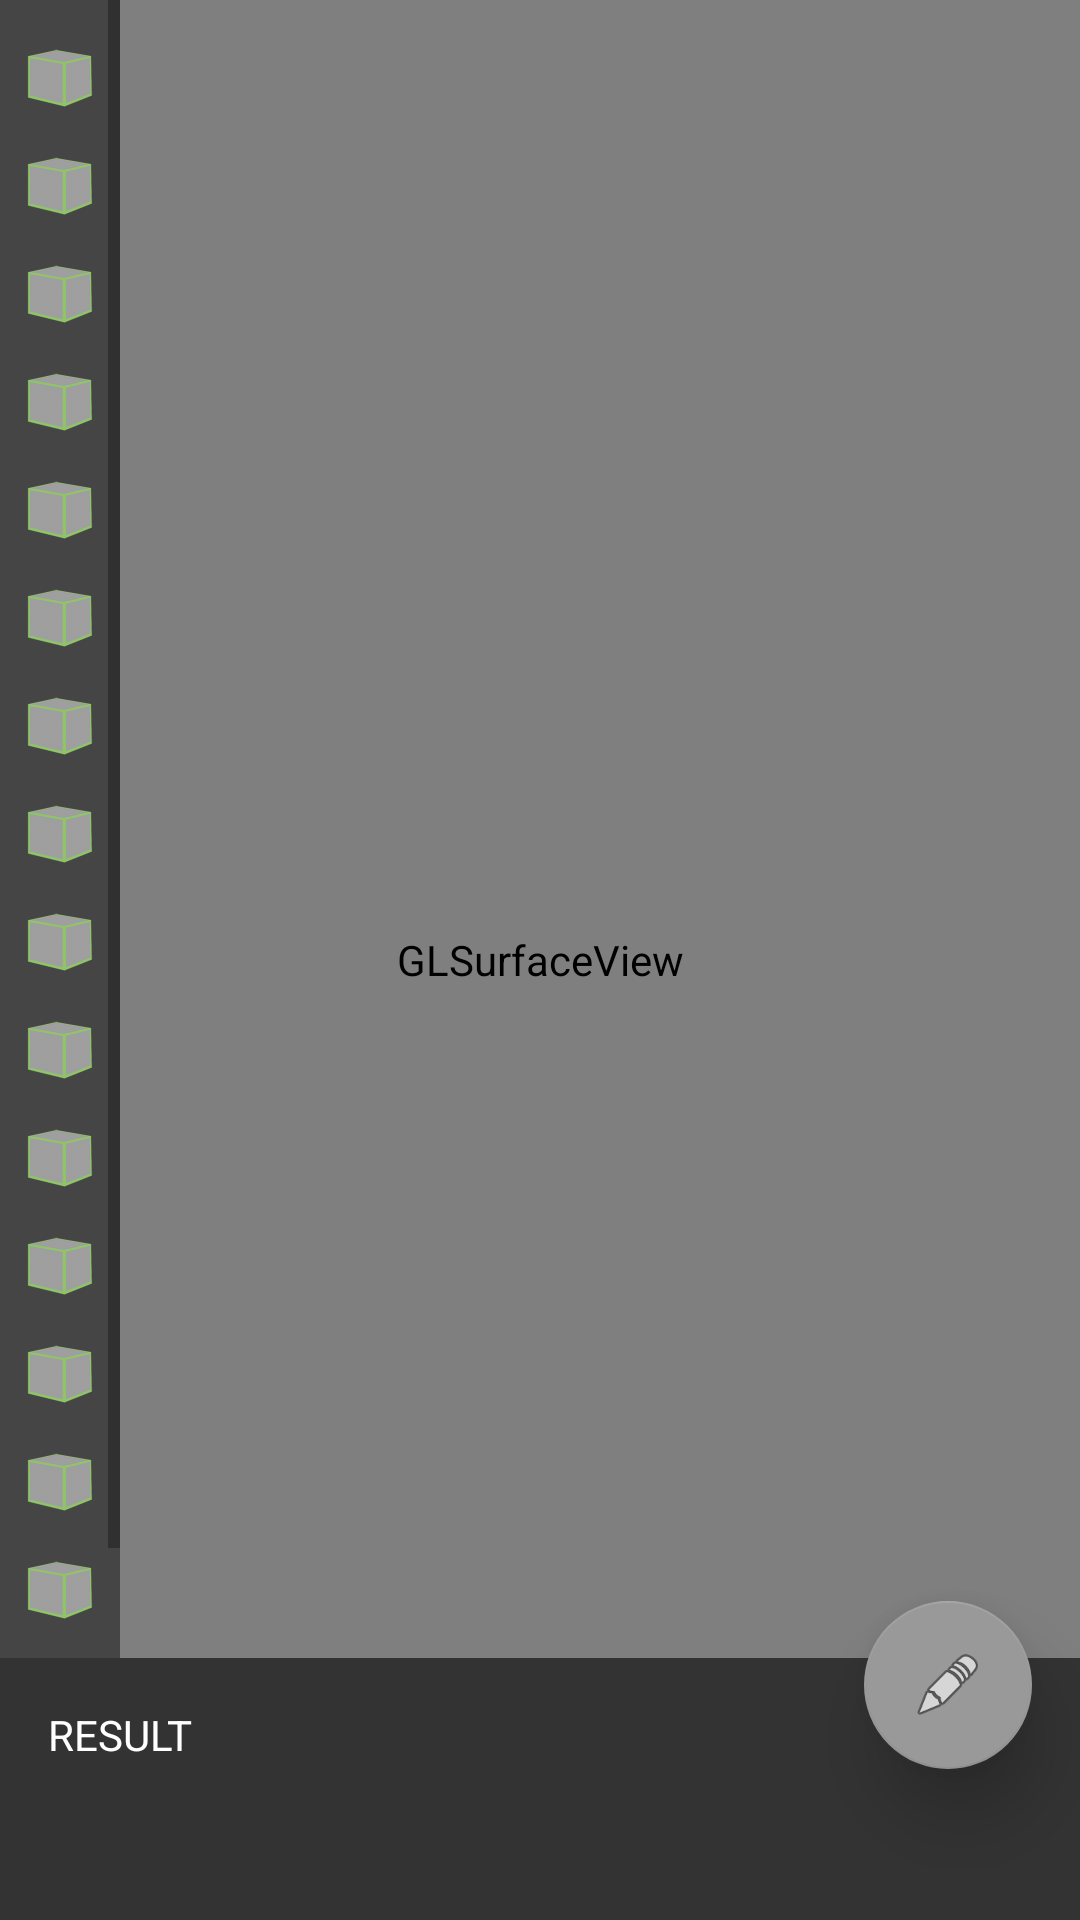

This screen was rendered from an Android layout file. Write that file and the resources it references.
<!-- AndroidManifest.xml: application theme AppTheme -->
<!-- res/layout/activity_main.xml -->
<RelativeLayout xmlns:android="http://schemas.android.com/apk/res/android"
    xmlns:app="http://schemas.android.com/apk/res-auto"
    xmlns:tools="http://schemas.android.com/tools"
    android:layout_width="match_parent"
    android:layout_height="match_parent">

    <FrameLayout
        android:id="@+id/fl_content"
        android:layout_width="match_parent"
        android:layout_height="match_parent"
        android:layout_above="@+id/tv_result_label"
        />

    <android.opengl.GLSurfaceView
        android:id="@+id/surfaceview"
        android:layout_width="match_parent"
        android:layout_height="match_parent"
        android:layout_gravity="top"/>

    
    
        
        
        
        
        
        
        

    <TextView
        android:id="@+id/tv_result_label"
        android:layout_width="wrap_content"
        android:layout_height="wrap_content"
        android:layout_above="@+id/tv_result"
        android:layout_alignLeft="@+id/tv_result"
        android:layout_alignRight="@+id/tv_result"
        android:background="#333333"
        android:paddingBottom="2dp"
        android:paddingLeft="16dp"
        android:paddingRight="16dp"
        android:paddingTop="16dp"
        android:text="RESULT"
        android:textColor="#ffffff"
        android:textSize="14sp" />


    <TextView
        android:id="@+id/tv_result"
        android:layout_width="match_parent"
        android:layout_height="wrap_content"
        android:layout_alignParentBottom="true"
        android:background="#333333"
        android:paddingBottom="24dp"
        android:paddingLeft="16dp"
        android:paddingRight="16dp"
        android:paddingTop="2dp"
        android:textColor="#ffffff"
        android:textSize="18sp"
        tools:text="123" />

    <com.google.android.material.floatingactionbutton.FloatingActionButton
        android:id="@+id/fab"
        android:layout_width="wrap_content"
        android:layout_height="wrap_content"
        android:layout_alignBottom="@+id/tv_result_label"
        android:layout_alignParentRight="true"
        android:layout_marginRight="16dp"
        android:src="@android:drawable/ic_menu_edit"
        app:backgroundTint="@color/gray"
        app:elevation="14dp"
        app:fabSize="normal"
        app:layout_anchorGravity="bottom|right|end"
        app:rippleColor="@color/gray" />

    <ScrollView
        android:layout_width="40dp"
        android:layout_height="match_parent"
        android:layout_alignBottom="@+id/fl_content"
        android:background="#454545">

        <LinearLayout
            android:layout_width="match_parent"
            android:layout_height="wrap_content"
            android:orientation="vertical"
            android:paddingBottom="8dp"
            android:paddingTop="8dp">

            <ImageView
                android:id="@+id/iv_cube1"
                style="@style/cube" />

            <ImageView
                android:id="@+id/iv_cube2"
                style="@style/cube" />

            <ImageView
                android:id="@+id/iv_cube3"
                style="@style/cube" />

            <ImageView
                android:id="@+id/iv_cube4"
                style="@style/cube" />

            <ImageView
                android:id="@+id/iv_cube5"
                style="@style/cube" />

            <ImageView
                android:id="@+id/iv_cube6"
                style="@style/cube" />

            <ImageView
                android:id="@+id/iv_cube7"
                style="@style/cube" />

            <ImageView
                android:id="@+id/iv_cube8"
                style="@style/cube" />

            <ImageView
                android:id="@+id/iv_cube9"
                style="@style/cube" />

            <ImageView
                android:id="@+id/iv_cube10"
                style="@style/cube" />

            <ImageView
                android:id="@+id/iv_cube11"
                style="@style/cube" />

            <ImageView
                android:id="@+id/iv_cube12"
                style="@style/cube" />

            <ImageView
                android:id="@+id/iv_cube13"
                style="@style/cube" />

            <ImageView
                android:id="@+id/iv_cube14"
                style="@style/cube" />

            <ImageView
                android:id="@+id/iv_cube15"
                style="@style/cube" />

            <ImageView
                android:id="@+id/iv_cube16"
                style="@style/cube" />
        </LinearLayout>

    </ScrollView>

</RelativeLayout>
<!-- resources referenced by this layout -->
<resources>
  <color name="gray">#999999</color>
  <style name="cube">
          <item name="android:layout_width">match_parent</item>
          <item name="android:layout_height">36dp</item>
          <item name="android:paddingLeft">8dp</item>
          <item name="android:paddingRight">8dp</item>
          <item name="android:src">@drawable/ic_cube</item>
      </style>
  <style name="AppTheme" parent="Theme.AppCompat.Light.DarkActionBar">
          
          <item name="colorPrimary">@color/colorPrimary</item>
          <item name="colorPrimaryDark">@color/colorPrimaryDark</item>
          <item name="colorAccent">@color/colorAccent</item>
      </style>
  <!-- drawable ic_cube (drawable) -->
  <?xml version="1.0" encoding="utf-8"?>
  <selector xmlns:android="http://schemas.android.com/apk/res/android">
      <item android:state_enabled="false" android:drawable="@drawable/ic_cube_disable">
      </item>
      <item android:state_activated="true" android:drawable="@drawable/ic_cube_pink">
      </item>
      <item android:drawable="@drawable/ic_cube_green">
      </item>
  </selector>
  <color name="colorPrimary">#3F51B5</color>
  <color name="colorPrimaryDark">#303F9F</color>
  <color name="colorAccent">#FF4081</color>
  <!-- drawable ic_cube_disable: png bitmap (drawable-hdpi, 601 bytes) -->
  <!-- drawable ic_cube_pink: png bitmap (drawable-hdpi, 2184 bytes) -->
  <!-- drawable ic_cube_green: png bitmap (drawable-hdpi, 1858 bytes) -->
</resources>
